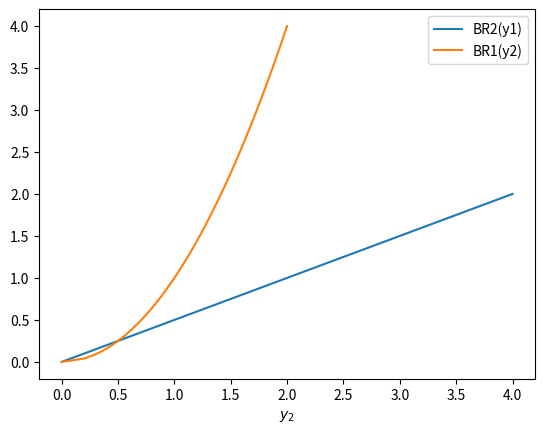

Recreate this plot in Python. (Note: this script raises an exception after producing the figure.)
#%% Modules
import numpy as np
import pandas as pd 
import matplotlib.pyplot as plt
from scipy.optimize import minimize 

#%% Functions
def u1(y1, y2): 
    return y1*y2 - 1./3. * (y1)**3

def u2(y2, y1): # note the order!
    return y1*y2 - 1./2. * (y2)**2

def u(y): 
    assert y.size == 2 
    y1, y2 = y
    return u1(y1,y2) + u2(y2,y1)

y0 = np.array([0.5,0.5])

# %% Nash 
# The Nash equilibrium is found where both players are best responding to each other. 
# We write the best response functions as numerical functions here; then we can re-use 
# them in other settings too 
def BR2(y1): 
    y2 = y1 / 2
    return y2
    
def BR1(y2):
    y1 = np.sqrt(y2)
    return y1

yy = np.linspace(0., 4., 100)
yy1 = np.array([BR1(y) for y in yy])
yy2 = np.array([BR2(y) for y in yy])

plt.plot(yy, yy2, label=f'BR2(y1)')
plt.plot(yy1, yy, label=f'BR1(y2)')
plt.legend(); 
plt.xlabel('$y_1$');
plt.xlabel('$y_2$');

#%% Iterated Bast Response
# Not always guaranteed to converge, but when it does we know that we have a Nash equilibrium. 
# we set a max number of iterations to avoid infinite loops
def IBR(y0:np.ndarray, maxit=100, tol=1e-5) -> np.ndarray: 
    assert y0.size == 2 
    y1,y2 = y0 
    success = False

    for it in range(maxit): 
        # copy the old values
        y1_ = y1*1.
        y2_ = y2*1.

        # update y1 and y2 
        y2 = BR2(y1_)
        y1 = BR1(y2_)

        if (np.abs(y1-y1_).max() < 1e-6) and (np.abs(y2-y2_).max() < 1e-6):
            print(f'IBR successful after {it} iterations')
            success = True
            break 

    if not success: 
        print(f'IBR failed after {it} iterations')

    return np.array([y1,y2])

# call your function 
yNE = IBR(y0)
print(f'yNE = {yNE}')

# %% Sequential

# FILL IN 

ySEQ = None # FILL IN 

print(f'Sequential: {ySEQ.round(3)}')

# %% Social optimum (SO)
# This occurs when we maximize the sum of the two players' utilities wrt. both their choices
y0 = np.array([0.5, 0.5])
ySO = None # FILL IN 
print(f'SO: {yNE.round(3)}')

plt.plot(yy, yy2, label=f'BR2(y1)')
plt.plot(yy1, yy, label=f'BR1(y2)')
plt.plot(ySO[0], ySO[1], 'o', label='SO')
plt.plot(yNE[0], yNE[1], 'o', label='NE')
plt.legend(); 
plt.xlabel('$y_1$');
plt.xlabel('$y_2$');



# %%
